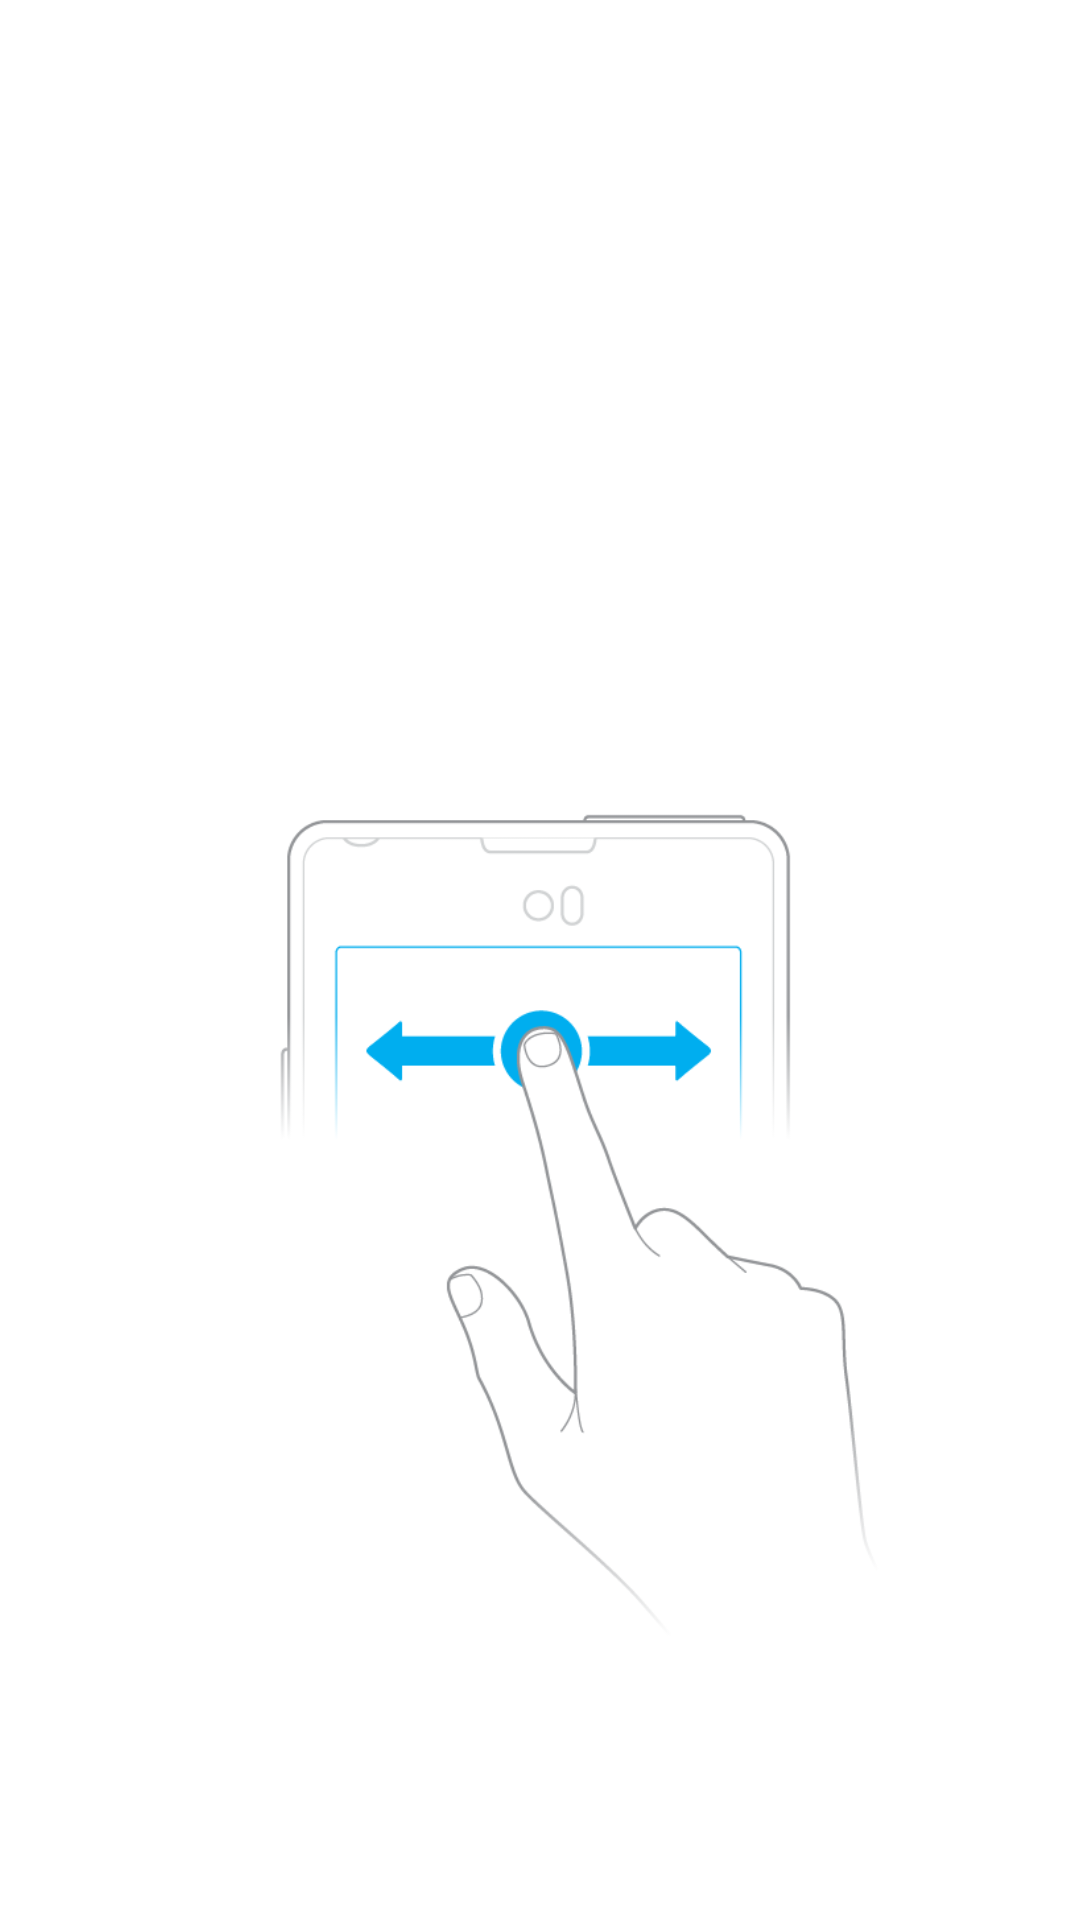

Android layout source for this screen:
<!-- AndroidManifest.xml: application theme AppTheme -->
<!-- res/layout/content_employee_requests.xml -->
<?xml version="1.0" encoding="utf-8"?>
<RelativeLayout xmlns:android="http://schemas.android.com/apk/res/android"
    xmlns:app="http://schemas.android.com/apk/res-auto"
    xmlns:tools="http://schemas.android.com/tools"
    android:layout_width="match_parent"
    android:layout_height="match_parent"
    android:paddingBottom="@dimen/activity_vertical_margin"
    android:paddingLeft="@dimen/activity_horizontal_margin"
    android:paddingRight="@dimen/activity_horizontal_margin"

    android:background= "@color/icons"

    app:layout_behavior="@string/appbar_scrolling_view_behavior"
    tools:context=".manager.employee.data.EmployeeRequestsActivity"
    tools:showIn="@layout/activity_employee_requests">


    

    <ListView
        android:layout_width="match_parent"
        android:layout_height="228dp"
        android:id="@android:id/list"
        android:layout_alignTop="@+id/linearLayout9"
        android:layout_alignParentEnd="true"></ListView>


    <ImageView
        android:layout_marginTop="30dp"
        android:layout_width="300dp"
        android:layout_height="300dp"
        android:src="@drawable/swipe_finger"
        android:id="@+id/imageView7"
        android:layout_below="@android:id/list"
        android:layout_centerHorizontal="true" />

    

    

</RelativeLayout>
<!-- res/layout/activity_employee_requests.xml (included above) -->
<?xml version="1.0" encoding="utf-8"?>
<android.support.design.widget.CoordinatorLayout xmlns:android="http://schemas.android.com/apk/res/android"
    xmlns:app="http://schemas.android.com/apk/res-auto"
    xmlns:tools="http://schemas.android.com/tools"
    android:layout_width="match_parent"
    android:layout_height="match_parent"
    android:fitsSystemWindows="true"
    tools:context=".manager.employee.data.EmployeeRequestsActivity">

    <android.support.design.widget.AppBarLayout
        android:layout_width="match_parent"
        android:layout_height="wrap_content"
        android:theme="@style/AppTheme.AppBarOverlay">

        <android.support.v7.widget.Toolbar
            android:id="@+id/toolbarEmployeeRequestReq"
            android:layout_width="match_parent"
            android:layout_height="?attr/actionBarSize"
            android:background="?attr/colorPrimary"
            app:titleTextAppearance="@style/Toolbar.TitleText"
            app:popupTheme="@style/ThemeOverlay.AppCompat.Light" />

    </android.support.design.widget.AppBarLayout>

    <include layout="@layout/content_employee_requests" />




</android.support.design.widget.CoordinatorLayout>
<!-- resources referenced by this layout -->
<resources>
  <color name="icons">#FFFFFF</color>
  <dimen name="activity_horizontal_margin">16dp</dimen>
  <dimen name="activity_vertical_margin">20dp</dimen>
  <!-- drawable swipe_finger: png bitmap (drawable, 22189 bytes) -->
  <style name="AppTheme.AppBarOverlay" parent="ThemeOverlay.AppCompat.Dark.ActionBar" />
  <style name="Toolbar.TitleText" parent="TextAppearance.Widget.AppCompat.Toolbar.Title">
          <item name="android:textSize">21sp</item>
          <item name="android:textStyle">italic</item>
      </style>
  <style name="AppTheme" parent="Theme.AppCompat.Light.DarkActionBar">
          
          <item name="colorPrimary">@color/primary</item>
          <item name="colorPrimaryDark">@color/primary_dark</item>
          <item name="colorAccent">@color/accent</item>
      </style>
  <color name="primary">#053d69</color>
  <color name="primary_dark">#1976D2</color>
  <color name="accent">#FF4081</color>
</resources>
